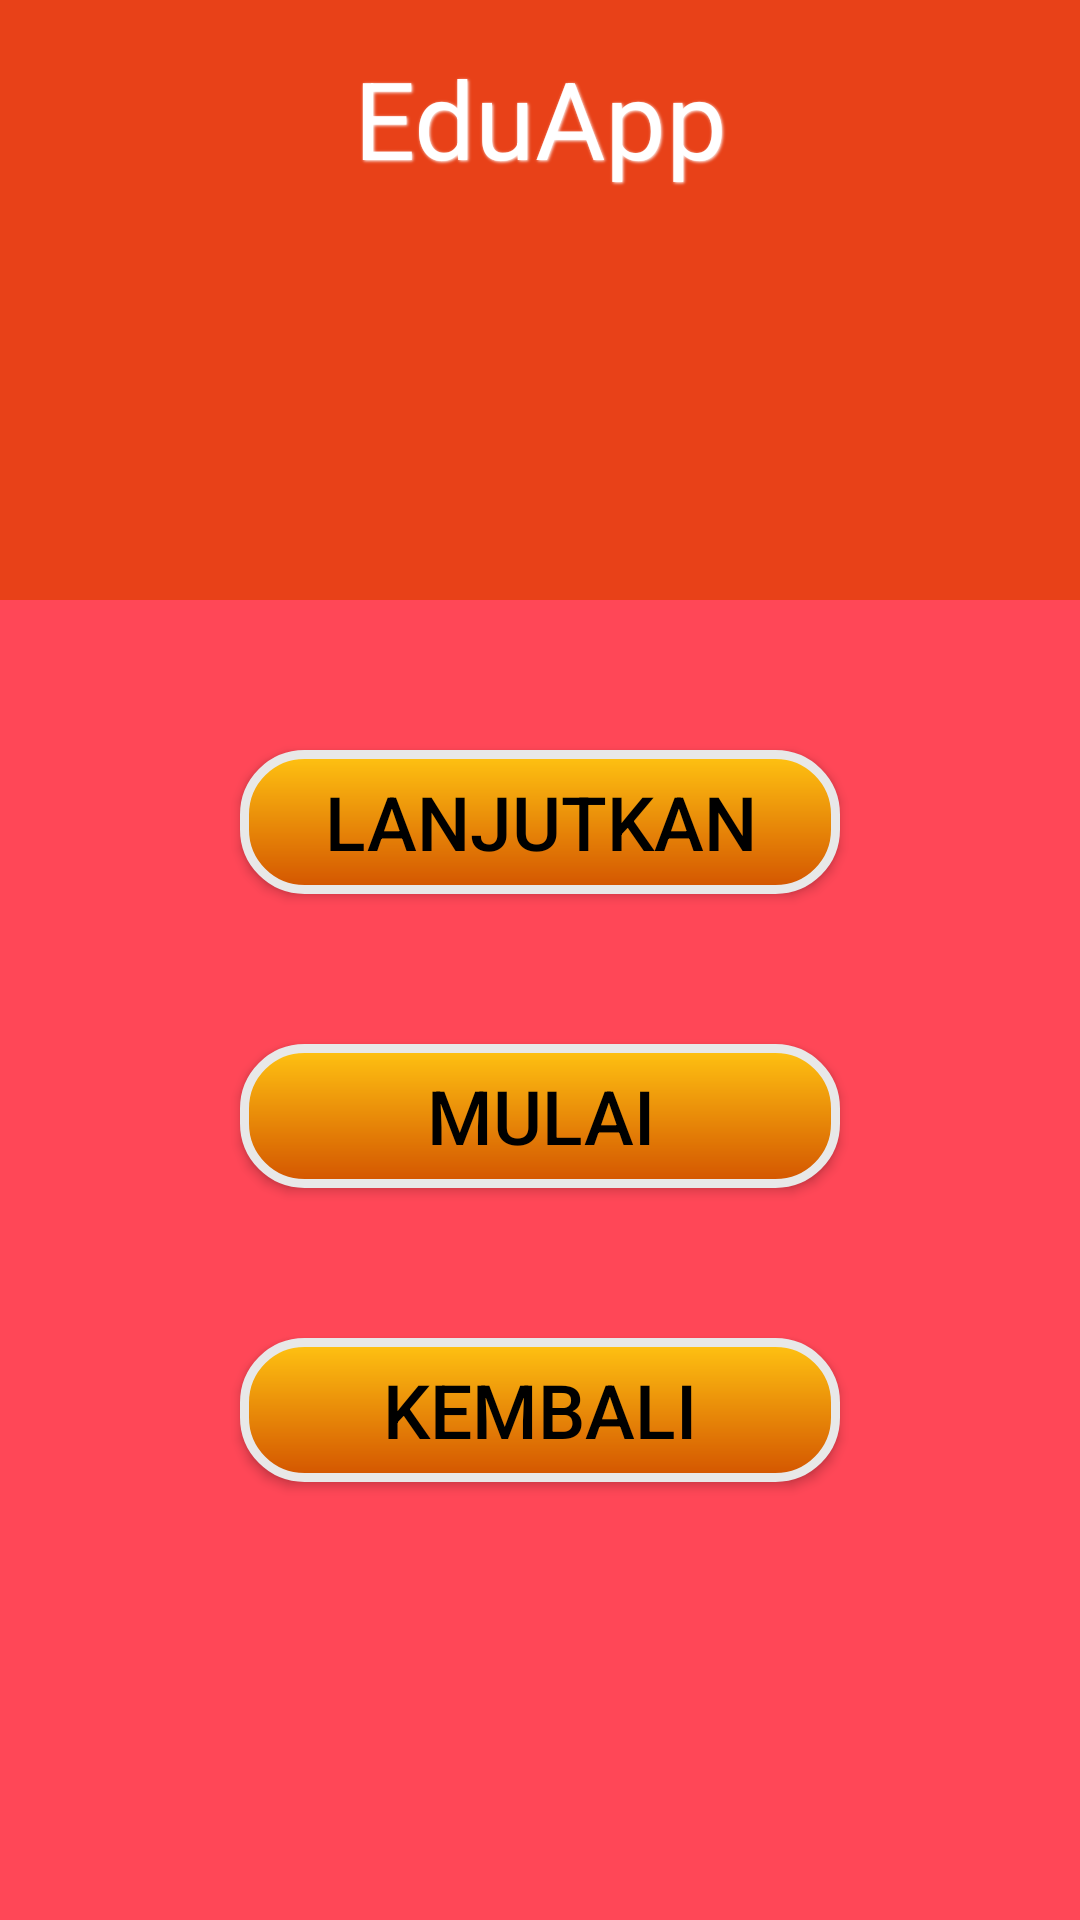

Write the Android layout XML for this screen, with the resource values it uses.
<!-- AndroidManifest.xml: application theme EduAppTheme -->
<!-- res/layout/activity_game.xml -->
<?xml version="1.0" encoding="utf-8"?>
<LinearLayout xmlns:android="http://schemas.android.com/apk/res/android"
    xmlns:app="http://schemas.android.com/apk/res-auto"
    xmlns:tools="http://schemas.android.com/tools"
    android:layout_width="match_parent"
    android:layout_height="match_parent"
    android:orientation="vertical"
    android:background="@color/colorRedSecond">

    <RelativeLayout
        android:layout_width="match_parent"
        android:layout_height="200dp"
        android:background="@color/colorRed">

        <TextView
            android:id="@+id/game_name"
            android:layout_width="match_parent"
            android:layout_height="wrap_content"
            android:layout_marginStart="15dp"
            android:layout_marginTop="15dp"
            android:layout_marginEnd="15dp"
            android:layout_marginBottom="15dp"
            android:layout_weight="0.5"
            android:gravity="center"
            android:lineSpacingMultiplier="2"
            android:shadowColor="@android:color/white"
            android:shadowDx="1"
            android:shadowDy="1"
            android:shadowRadius="2"
            android:text="@string/app_name"
            android:textColor="@android:color/white"
            android:textSize="36dip" />

        <ImageView
            android:layout_width="120dp"
            android:layout_height="120dp"
            android:layout_below="@+id/game_name"
            android:layout_centerHorizontal="true"
            android:layout_gravity="center"
            android:src="@drawable/icon_tb" />
    </RelativeLayout>


    <Button
        android:id="@+id/continue_button"
        android:layout_width="fill_parent"
        android:layout_height="wrap_content"
        android:layout_gravity="center"
        android:layout_marginLeft="80dp"
        android:layout_marginTop="50dp"
        android:layout_marginRight="80dp"
        android:background="@drawable/bg_spin"
        android:gravity="center"
        android:text="Lanjutkan"
        android:textColor="#000000"
        android:textSize="25dp" />


    <Button
        android:id="@+id/play_button"
        android:layout_width="fill_parent"
        android:layout_height="wrap_content"
        android:layout_gravity="center"
        android:layout_marginLeft="80dp"
        android:layout_marginTop="50dp"
        android:layout_marginRight="80dp"
        android:background="@drawable/bg_spin"
        android:gravity="center"
        android:text="Mulai"
        android:textColor="#000000"
        android:textSize="25dp" />


    <Button
        android:id="@+id/btn_back"
        android:layout_width="fill_parent"
        android:layout_height="wrap_content"
        android:layout_gravity="center"
        android:layout_marginLeft="80dp"
        android:layout_marginTop="50dp"
        android:layout_marginRight="80dp"
        android:background="@drawable/bg_spin"
        android:gravity="center"
        android:text="Kembali"
        android:textColor="#000000"
        android:textSize="25dp" />

</LinearLayout>
<!-- resources referenced by this layout -->
<resources>
  <color name="colorRed">#e84118</color>
  <color name="colorRedSecond">#ff4757</color>
  <!-- drawable bg_spin (drawable) -->
  <?xml version="1.0" encoding="utf-8"?>
  <shape xmlns:android="http://schemas.android.com/apk/res/android">
      <gradient
          android:startColor="@color/colorOrangTeal"
          android:endColor="@color/colorOrangeDark"
          android:gradientRadius="20dp"
          android:angle="270"/>
      <corners android:radius="20dp"/>
      <stroke android:color="@color/light" android:width="3dp" />
  
  </shape>
  <string name="app_name">EduApp</string>
  <style name="EduAppTheme" parent="Theme.AppCompat.Light.NoActionBar">
          
          <item name="colorPrimary">@color/colorGreenDark</item>
          <item name="colorPrimaryVariant">@color/colorPink</item>
          <item name="colorOnPrimary">@color/white</item>
          
          <item name="colorSecondary">@color/colorRed</item>
          <item name="colorSecondaryVariant">@color/colorPink</item>
          <item name="colorOnSecondary">@color/black</item>
          
          <item name="android:statusBarColor" tools:targetApi="l">?attr/colorPrimaryVariant</item>
          
      </style>
  <color name="colorOrangTeal">#FFC312</color>
  <color name="colorOrangeDark">#d35400</color>
  <color name="light">#E8E8E8</color>
  <color name="colorGreenDark">#009432</color>
  <color name="colorPink">#ff7675</color>
  <color name="white">#FFFFFFFF</color>
  <color name="black">#FF000000</color>
</resources>
